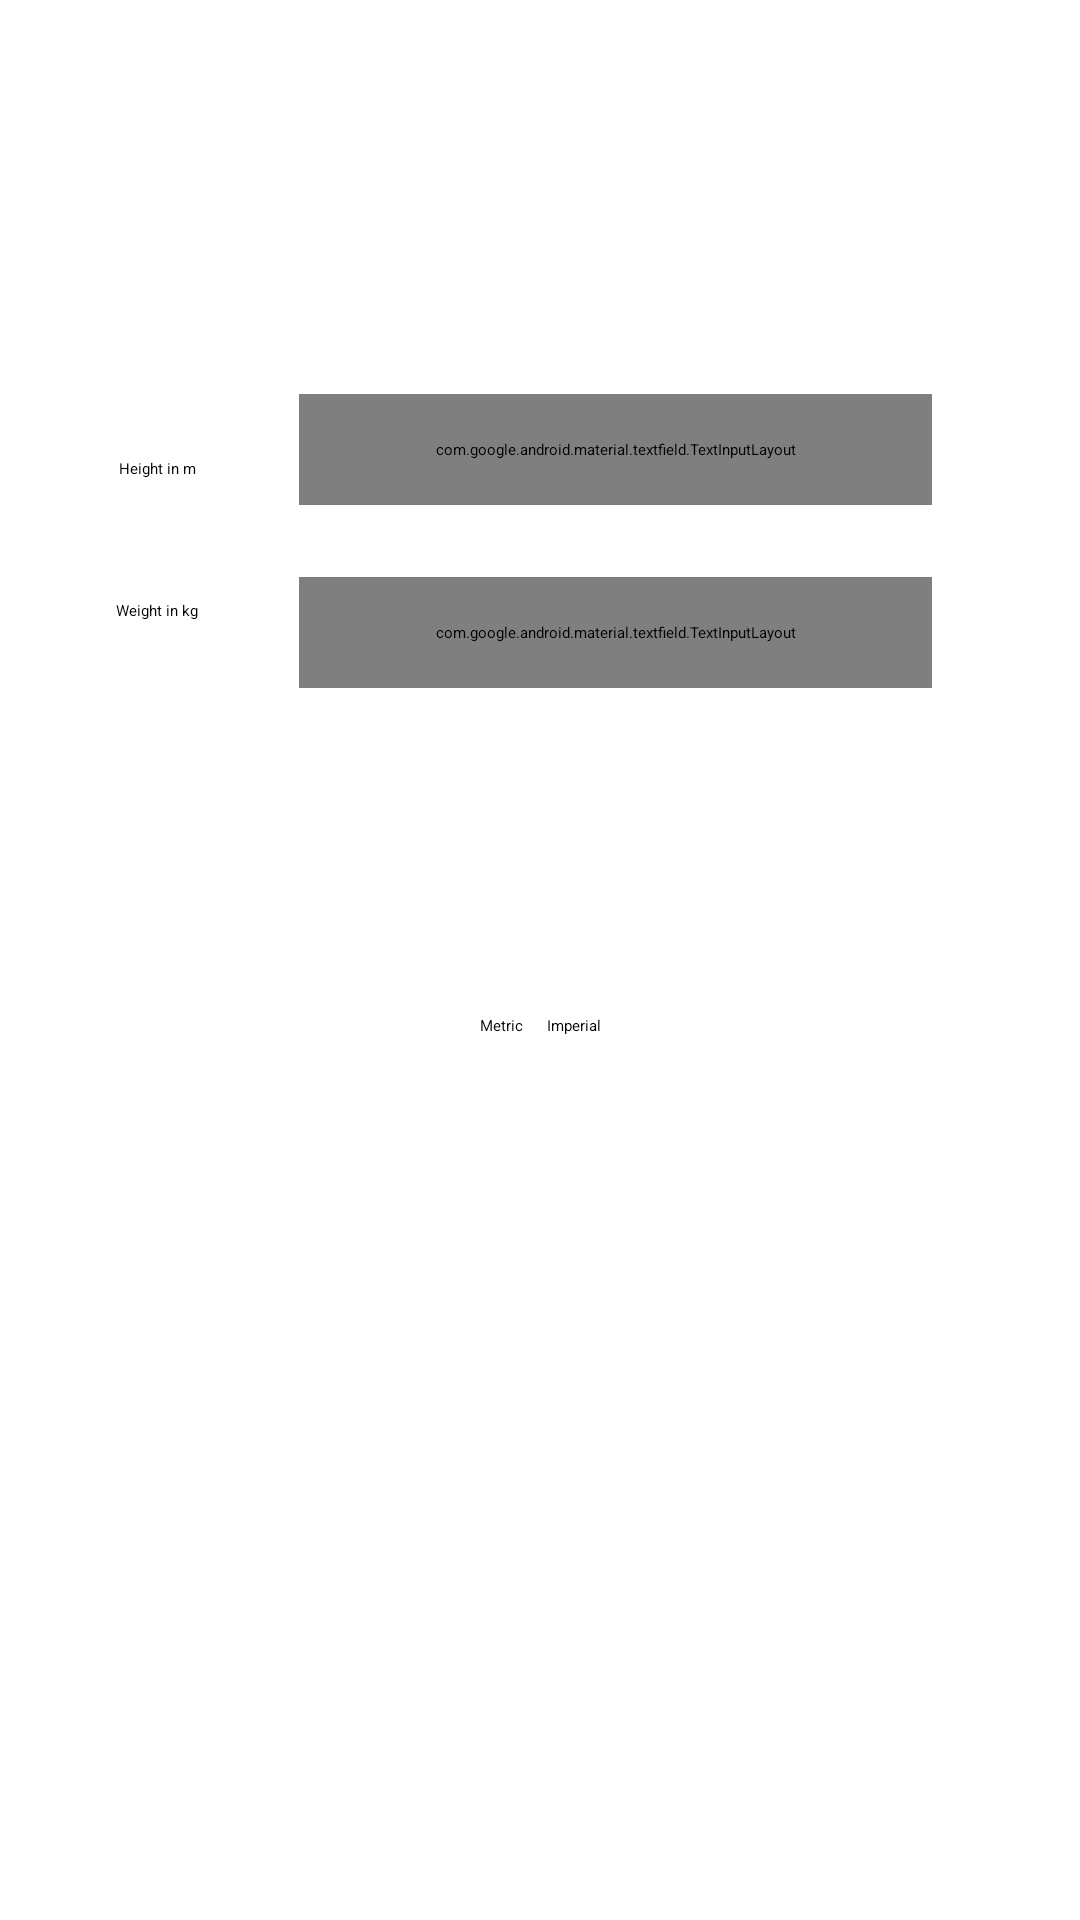

This screen was rendered from an Android layout file. Write that file and the resources it references.
<!-- AndroidManifest.xml: application theme Theme.SMHS -->
<!-- res/layout/fragment_bmi.xml -->
<?xml version="1.0" encoding="utf-8"?>
<androidx.constraintlayout.widget.ConstraintLayout xmlns:android="http://schemas.android.com/apk/res/android"
    xmlns:app="http://schemas.android.com/apk/res-auto"
    xmlns:tools="http://schemas.android.com/tools"
    android:layout_width="match_parent"
    android:layout_height="match_parent"
    tools:layout_editor_absoluteY="81dp">

    <androidx.constraintlayout.widget.ConstraintLayout
        android:layout_width="match_parent"
        android:layout_height="wrap_content"
        app:layout_constraintBottom_toBottomOf="parent"
        app:layout_constraintEnd_toEndOf="parent"
        app:layout_constraintStart_toStartOf="parent"
        app:layout_constraintTop_toTopOf="parent"
        app:layout_constraintVertical_bias="0.267">

        <TextView
            android:id="@+id/textView5"
            android:layout_width="wrap_content"
            android:layout_height="wrap_content"
            android:layout_marginStart="5dp"
            android:layout_marginLeft="5dp"
            android:layout_marginBottom="103dp"
            android:text="@string/weight_metric"
            app:layout_constraintBottom_toTopOf="@+id/btn_more_info"
            app:layout_constraintEnd_toStartOf="@+id/txt_weight_outer"
            app:layout_constraintStart_toStartOf="parent"
            app:layout_constraintTop_toBottomOf="@+id/textView6" />

        <TextView
            android:id="@+id/textView6"
            android:layout_width="wrap_content"
            android:layout_height="wrap_content"
            android:layout_marginStart="5dp"
            android:layout_marginLeft="5dp"
            android:layout_marginTop="32dp"
            android:layout_marginBottom="27dp"
            android:text="@string/height_metric"
            app:layout_constraintBottom_toTopOf="@+id/textView5"
            app:layout_constraintEnd_toStartOf="@+id/txt_height_outer"
            app:layout_constraintStart_toStartOf="parent"
            app:layout_constraintTop_toTopOf="parent" />

        <com.google.android.material.textfield.TextInputLayout
            android:id="@+id/txt_height_outer"
            android:layout_width="211dp"
            android:layout_height="37dp"
            android:layout_marginStart="50dp"
            android:layout_marginLeft="50dp"
            android:layout_marginTop="24dp"
            android:gravity="bottom"
            app:layout_constraintEnd_toEndOf="parent"
            app:layout_constraintStart_toStartOf="parent"
            app:layout_constraintTop_toTopOf="parent">

            <AutoCompleteTextView
                android:id="@+id/txt_height"
                android:layout_width="match_parent"
                android:layout_height="match_parent"
                android:digits="0123456789.,"
                android:ems="10"
                android:inputType="numberDecimal"
                android:maxLines="1"
                android:singleLine="true" />
        </com.google.android.material.textfield.TextInputLayout>

        <com.google.android.material.textfield.TextInputLayout
            android:id="@+id/txt_weight_outer"
            android:layout_width="211dp"
            android:layout_height="37dp"
            android:layout_marginStart="50dp"
            android:layout_marginLeft="50dp"
            android:layout_marginTop="24dp"
            android:gravity="bottom"
            app:layout_constraintEnd_toEndOf="parent"
            app:layout_constraintStart_toStartOf="parent"
            app:layout_constraintTop_toBottomOf="@+id/txt_height_outer">

            <AutoCompleteTextView
                android:id="@+id/txt_weight"
                android:layout_width="match_parent"
                android:layout_height="match_parent"
                android:ems="10"
                android:inputType="numberDecimal"
                android:maxLines="1"
                android:singleLine="true" />
        </com.google.android.material.textfield.TextInputLayout>

        <TextView
            android:id="@+id/txt_result_bmi"
            android:layout_width="wrap_content"
            android:layout_height="wrap_content"
            android:layout_marginStart="8dp"
            android:layout_marginLeft="8dp"
            android:layout_marginTop="16dp"
            android:layout_marginEnd="8dp"
            android:layout_marginRight="8dp"
            android:textSize="20sp"
            app:layout_constraintEnd_toEndOf="parent"
            app:layout_constraintStart_toStartOf="parent"
            app:layout_constraintTop_toBottomOf="@+id/txt_weight_outer"
            tools:text="BMI: 20" />

        <TextView
            android:id="@+id/txt_result_cat"
            android:layout_width="wrap_content"
            android:layout_height="wrap_content"
            android:layout_marginStart="8dp"
            android:layout_marginLeft="8dp"
            android:layout_marginTop="8dp"
            android:layout_marginEnd="8dp"
            android:layout_marginRight="8dp"
            android:textSize="20sp"
            app:layout_constraintEnd_toEndOf="parent"
            app:layout_constraintStart_toStartOf="parent"
            app:layout_constraintTop_toBottomOf="@+id/txt_result_bmi"
            tools:text="Normal (healthy weight) " />

        <androidx.appcompat.widget.AppCompatButton
            android:id="@+id/btn_more_info"
            android:layout_width="wrap_content"
            android:layout_height="wrap_content"
            android:layout_marginStart="8dp"
            android:layout_marginLeft="8dp"
            android:layout_marginTop="16dp"
            android:layout_marginEnd="8dp"
            android:layout_marginRight="8dp"
            android:text="@string/more_information"
            android:textColor="#ffffff"
            app:backgroundTint="@color/accentColor"
            app:layout_constraintEnd_toEndOf="parent"
            app:layout_constraintStart_toStartOf="parent"
            app:layout_constraintTop_toBottomOf="@+id/txt_result_cat" />

        <RadioGroup xmlns:android="http://schemas.android.com/apk/res/android"
            android:layout_width="wrap_content"
            android:layout_height="wrap_content"
            android:layout_marginStart="8dp"
            android:layout_marginLeft="8dp"
            android:layout_marginTop="8dp"
            android:layout_marginEnd="8dp"
            android:layout_marginRight="8dp"
            android:orientation="horizontal"
            app:layout_constraintEnd_toEndOf="parent"
            app:layout_constraintStart_toStartOf="parent"
            app:layout_constraintTop_toBottomOf="@+id/btn_more_info">

            <RadioButton
                android:id="@+id/btn_metric"
                android:layout_width="wrap_content"
                android:layout_height="wrap_content"
                android:text="@string/metric"
                app:layout_constraintBottom_toBottomOf="parent"
                app:layout_constraintStart_toStartOf="parent"
                app:layout_constraintTop_toTopOf="parent" />

            <RadioButton
                android:id="@+id/btn_imperial"
                android:layout_width="wrap_content"
                android:layout_height="wrap_content"
                android:layout_marginStart="8dp"
                android:layout_marginLeft="8dp"
                android:text="@string/imperial"
                app:layout_constraintBottom_toBottomOf="parent"
                app:layout_constraintEnd_toEndOf="parent"
                app:layout_constraintStart_toEndOf="@+id/btn_metric"
                app:layout_constraintTop_toTopOf="parent" />
        </RadioGroup>

    </androidx.constraintlayout.widget.ConstraintLayout>

</androidx.constraintlayout.widget.ConstraintLayout>
<!-- resources referenced by this layout -->
<resources>
  <color name="accentColor">#EC1616</color>
  <string name="height_metric">Height in m</string>
  <string name="imperial">Imperial</string>
  <string name="metric">Metric</string>
  <string name="more_information">More information on Wikipedia</string>
  <string name="weight_metric">Weight in kg</string>
</resources>
